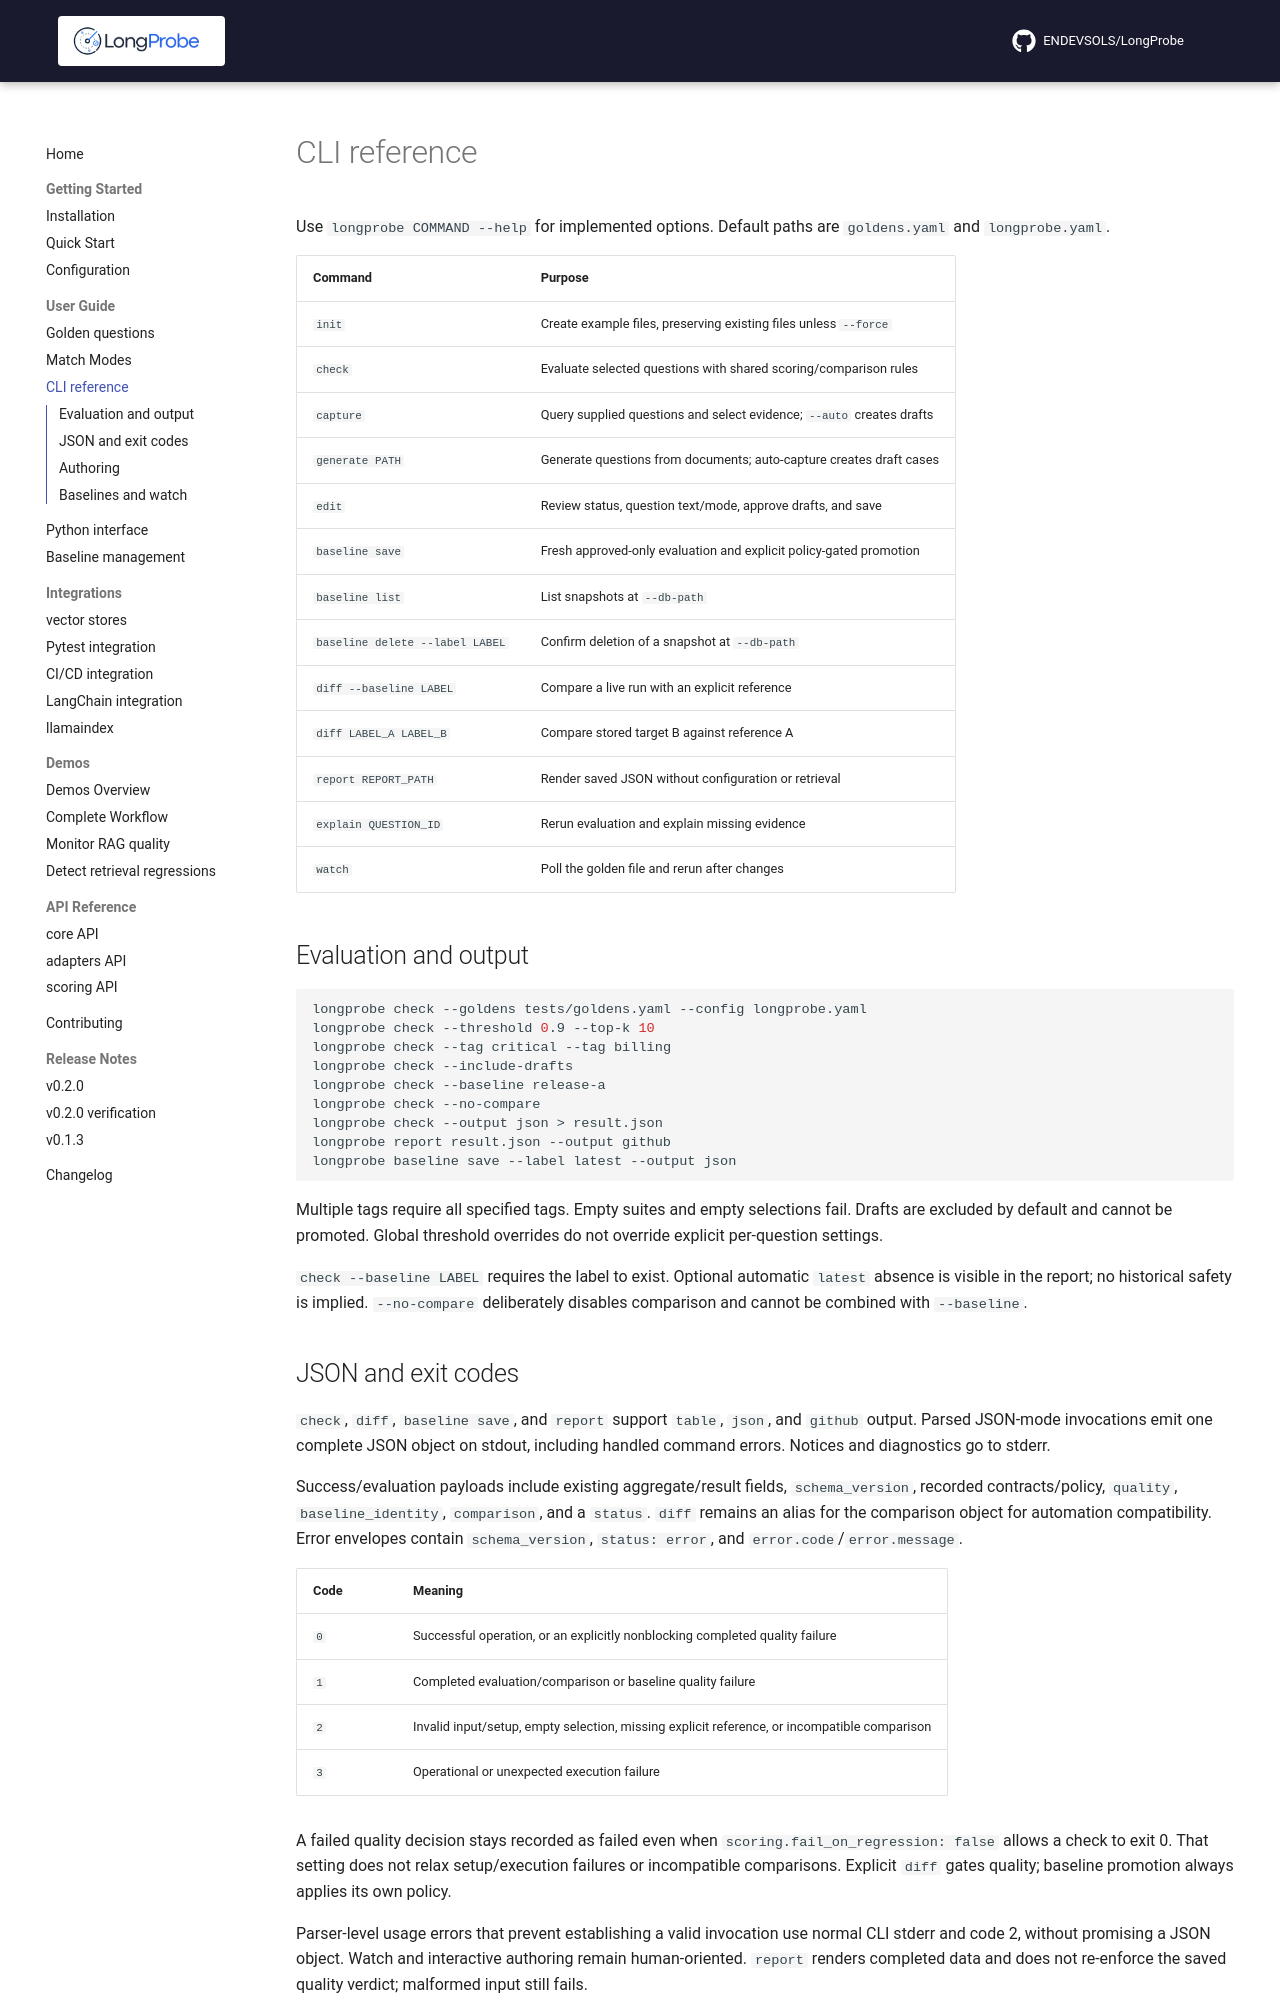

repository: ENDEVSOLS/LongProbe · page: guide/cli-reference/index.html · generator: mkdocs

# CLI reference

Use `longprobe COMMAND --help` for implemented options. Default paths are `goldens.yaml` and `longprobe.yaml`.

| Command | Purpose |
|---|---|
| `init` | Create example files, preserving existing files unless `--force` |
| `check` | Evaluate selected questions with shared scoring/comparison rules |
| `capture` | Query supplied questions and select evidence; `--auto` creates drafts |
| `generate PATH` | Generate questions from documents; auto-capture creates draft cases |
| `edit` | Review status, question text/mode, approve drafts, and save |
| `baseline save` | Fresh approved-only evaluation and explicit policy-gated promotion |
| `baseline list` | List snapshots at `--db-path` |
| `baseline delete --label LABEL` | Confirm deletion of a snapshot at `--db-path` |
| `diff --baseline LABEL` | Compare a live run with an explicit reference |
| `diff LABEL_A LABEL_B` | Compare stored target B against reference A |
| `report REPORT_PATH` | Render saved JSON without configuration or retrieval |
| `explain QUESTION_ID` | Rerun evaluation and explain missing evidence |
| `watch` | Poll the golden file and rerun after changes |

## Evaluation and output

```bash
longprobe check --goldens tests/goldens.yaml --config longprobe.yaml
longprobe check --threshold 0.9 --top-k 10
longprobe check --tag critical --tag billing
longprobe check --include-drafts
longprobe check --baseline release-a
longprobe check --no-compare
longprobe check --output json > result.json
longprobe report result.json --output github
longprobe baseline save --label latest --output json
```

Multiple tags require all specified tags. Empty suites and empty selections fail. Drafts are excluded by default and cannot be promoted. Global threshold overrides do not override explicit per-question settings.

`check --baseline LABEL` requires the label to exist. Optional automatic `latest` absence is visible in the report; no historical safety is implied. `--no-compare` deliberately disables comparison and cannot be combined with `--baseline`.
